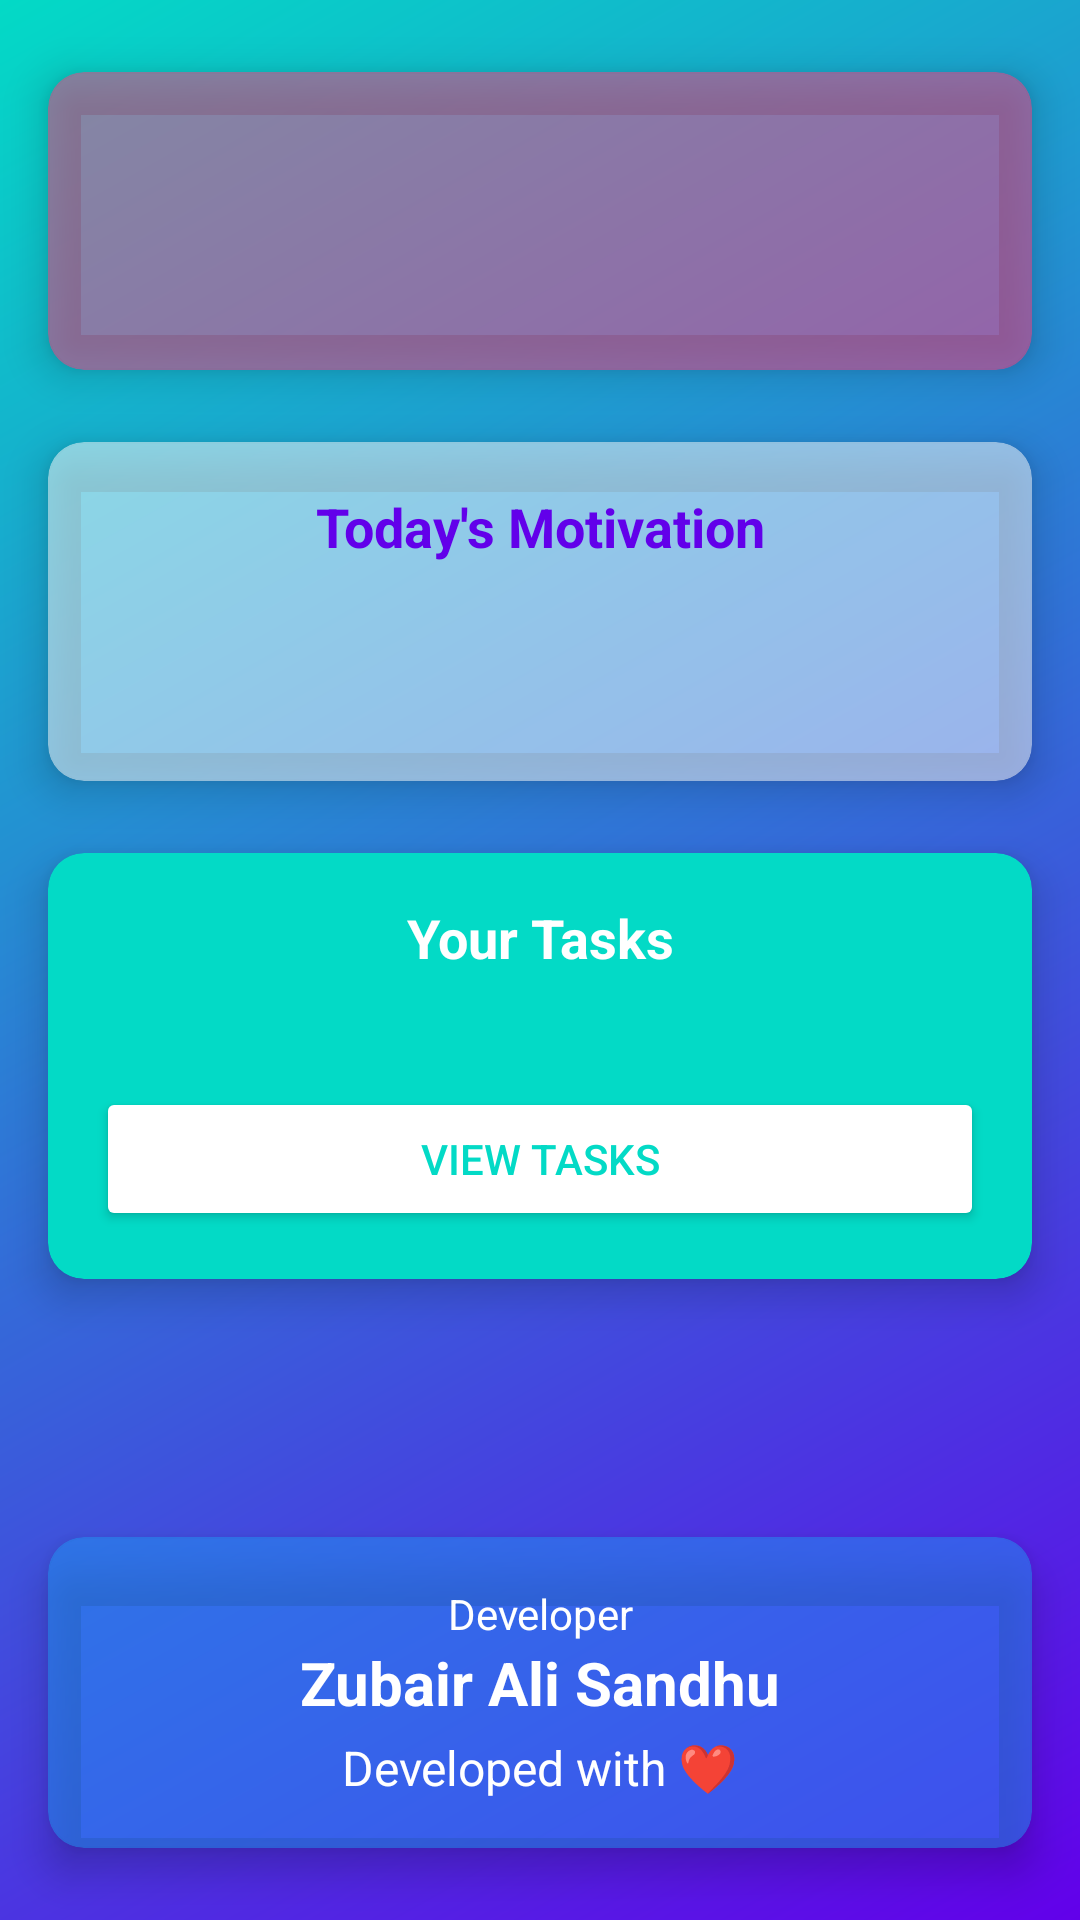

Reconstruct the res/layout file that produces this screen, plus the resources it refers to.
<!-- AndroidManifest.xml: application theme Theme.TaskManager -->
<!-- res/layout/fragment_home.xml -->
<?xml version="1.0" encoding="utf-8"?>
<androidx.constraintlayout.widget.ConstraintLayout xmlns:android="http://schemas.android.com/apk/res/android"
    xmlns:app="http://schemas.android.com/apk/res-auto"
    xmlns:tools="http://schemas.android.com/tools"
    android:layout_width="match_parent"
    android:layout_height="match_parent"
    android:background="@drawable/gradient_background">

    <androidx.cardview.widget.CardView
        android:id="@+id/card_view_time"
        android:layout_width="match_parent"
        android:layout_height="wrap_content"
        android:layout_marginStart="16dp"
        android:layout_marginTop="24dp"
        android:layout_marginEnd="16dp"
        app:cardCornerRadius="12dp"
        app:cardElevation="8dp"
        app:cardBackgroundColor="@color/time_background"
        app:layout_constraintEnd_toEndOf="parent"
        app:layout_constraintStart_toStartOf="parent"
        app:layout_constraintTop_toTopOf="parent">

        <LinearLayout
            android:layout_width="match_parent"
            android:layout_height="wrap_content"
            android:orientation="vertical"
            android:padding="16dp">

            <TextView
                android:id="@+id/text_view_current_date"
                android:layout_width="match_parent"
                android:layout_height="wrap_content"
                android:gravity="center"
                android:textColor="@color/white"
                android:textSize="18sp"
                android:textStyle="bold"
                tools:text="Monday, June 3, 2023" />

            <TextView
                android:id="@+id/text_view_current_time"
                android:layout_width="match_parent"
                android:layout_height="wrap_content"
                android:gravity="center"
                android:textColor="@color/white"
                android:textSize="32sp"
                android:textStyle="bold"
                tools:text="12:30 PM" />
        </LinearLayout>
    </androidx.cardview.widget.CardView>

    <androidx.cardview.widget.CardView
        android:id="@+id/card_view_quote"
        android:layout_width="match_parent"
        android:layout_height="wrap_content"
        android:layout_marginStart="16dp"
        android:layout_marginTop="24dp"
        android:layout_marginEnd="16dp"
        app:cardCornerRadius="12dp"
        app:cardElevation="8dp"
        app:cardBackgroundColor="@color/quote_background"
        app:layout_constraintEnd_toEndOf="parent"
        app:layout_constraintStart_toStartOf="parent"
        app:layout_constraintTop_toBottomOf="@+id/card_view_time">

        <LinearLayout
            android:layout_width="match_parent"
            android:layout_height="wrap_content"
            android:orientation="vertical"
            android:padding="16dp">

            <TextView
                android:layout_width="match_parent"
                android:layout_height="wrap_content"
                android:gravity="center"
                android:text="Today's Motivation"
                android:textColor="@color/primary"
                android:textSize="18sp"
                android:textStyle="bold" />

            <TextView
                android:id="@+id/text_view_quote"
                android:layout_width="match_parent"
                android:layout_height="wrap_content"
                android:layout_marginTop="8dp"
                android:gravity="center"
                android:textColor="@color/text_primary"
                android:textSize="16sp"
                android:textStyle="italic"
                tools:text="The secret of getting ahead is getting started." />

            <TextView
                android:id="@+id/text_view_quote_author"
                android:layout_width="match_parent"
                android:layout_height="wrap_content"
                android:layout_marginTop="8dp"
                android:gravity="end"
                android:textColor="@color/text_secondary"
                android:textSize="14sp"
                tools:text="- Mark Twain" />
        </LinearLayout>
    </androidx.cardview.widget.CardView>

    <androidx.cardview.widget.CardView
        android:id="@+id/card_view_tasks_overview"
        android:layout_width="match_parent"
        android:layout_height="wrap_content"
        android:layout_marginStart="16dp"
        android:layout_marginTop="24dp"
        android:layout_marginEnd="16dp"
        app:cardCornerRadius="12dp"
        app:cardElevation="8dp"
        app:cardBackgroundColor="@color/secondary"
        app:layout_constraintEnd_toEndOf="parent"
        app:layout_constraintStart_toStartOf="parent"
        app:layout_constraintTop_toBottomOf="@+id/card_view_quote">

        <LinearLayout
            android:layout_width="match_parent"
            android:layout_height="wrap_content"
            android:orientation="vertical"
            android:padding="16dp">

            <TextView
                android:layout_width="match_parent"
                android:layout_height="wrap_content"
                android:gravity="center"
                android:text="Your Tasks"
                android:textColor="@color/white"
                android:textSize="18sp"
                android:textStyle="bold" />

            <TextView
                android:id="@+id/text_view_task_count"
                android:layout_width="match_parent"
                android:layout_height="wrap_content"
                android:layout_marginTop="8dp"
                android:gravity="center"
                android:textColor="@color/white"
                android:textSize="16sp"
                tools:text="You have 5 pending tasks" />

            <Button
                android:id="@+id/button_view_tasks"
                android:layout_width="match_parent"
                android:layout_height="wrap_content"
                android:layout_marginTop="8dp"
                android:backgroundTint="@color/white"
                android:text="View Tasks"
                android:textColor="@color/secondary" />
        </LinearLayout>
    </androidx.cardview.widget.CardView>

    <androidx.cardview.widget.CardView
        android:id="@+id/card_view_developer"
        android:layout_width="match_parent"
        android:layout_height="wrap_content"
        android:layout_marginStart="16dp"
        android:layout_marginEnd="16dp"
        android:layout_marginBottom="24dp"
        app:cardCornerRadius="12dp"
        app:cardElevation="8dp"
        app:cardBackgroundColor="@color/developer_info_background"
        app:layout_constraintBottom_toBottomOf="parent"
        app:layout_constraintEnd_toEndOf="parent"
        app:layout_constraintStart_toStartOf="parent">

        <LinearLayout
            android:layout_width="match_parent"
            android:layout_height="wrap_content"
            android:orientation="vertical"
            android:padding="16dp">

            <TextView
                android:layout_width="match_parent"
                android:layout_height="wrap_content"
                android:gravity="center"
                android:text="Developer"
                android:textColor="@color/white"
                android:textSize="14sp" />

            <TextView
                android:layout_width="match_parent"
                android:layout_height="wrap_content"
                android:gravity="center"
                android:text="Zubair Ali Sandhu"
                android:textColor="@color/white"
                android:textSize="20sp"
                android:textStyle="bold" />

            <TextView
                android:layout_width="match_parent"
                android:layout_height="wrap_content"
                android:layout_marginTop="4dp"
                android:gravity="center"
                android:text="Developed with ❤️"
                android:textColor="@color/white"
                android:textSize="16sp" />
        </LinearLayout>
    </androidx.cardview.widget.CardView>

</androidx.constraintlayout.widget.ConstraintLayout>
<!-- resources referenced by this layout -->
<resources>
  <color name="developer_info_background">#802196F3</color>
  <color name="primary">#6200EA</color>
  <color name="quote_background">#80FFFFFF</color>
  <color name="secondary">#03DAC6</color>
  <color name="text_primary">#212121</color>
  <color name="text_secondary">#757575</color>
  <color name="time_background">#80FF4081</color>
  <color name="white">#FFFFFF</color>
  <!-- drawable gradient_background (drawable) -->
  <?xml version="1.0" encoding="utf-8"?>
  <shape xmlns:android="http://schemas.android.com/apk/res/android"
      android:shape="rectangle">
      <gradient
          android:angle="135"
          android:endColor="@color/welcome_gradient_end"
          android:startColor="@color/welcome_gradient_start"
          android:type="linear" />
  </shape>
  <style name="Theme.TaskManager" parent="Theme.MaterialComponents.Light.DarkActionBar">
          
          <item name="colorPrimary">@color/primary</item>
          <item name="colorPrimaryVariant">@color/primary_variant</item>
          <item name="colorOnPrimary">@color/white</item>
          
          
          <item name="colorSecondary">@color/secondary</item>
          <item name="colorSecondaryVariant">@color/secondary_variant</item>
          <item name="colorOnSecondary">@color/white</item>
          
          
          <item name="android:statusBarColor">@color/primary_variant</item>
          <item name="android:navigationBarColor">@color/primary</item>
          
          
          <item name="android:windowBackground">@color/background</item>
          <item name="colorSurface">@color/surface</item>
          
          
          <item name="android:textColorPrimary">@color/text_primary</item>
          <item name="android:textColorSecondary">@color/text_secondary</item>
      </style>
  <color name="welcome_gradient_end">#03DAC6</color>
  <color name="welcome_gradient_start">#6200EA</color>
  <color name="primary_variant">#7C4DFF</color>
  <color name="secondary_variant">#018786</color>
  <color name="background">#F5F5F5</color>
  <color name="surface">#FFFFFF</color>
</resources>
